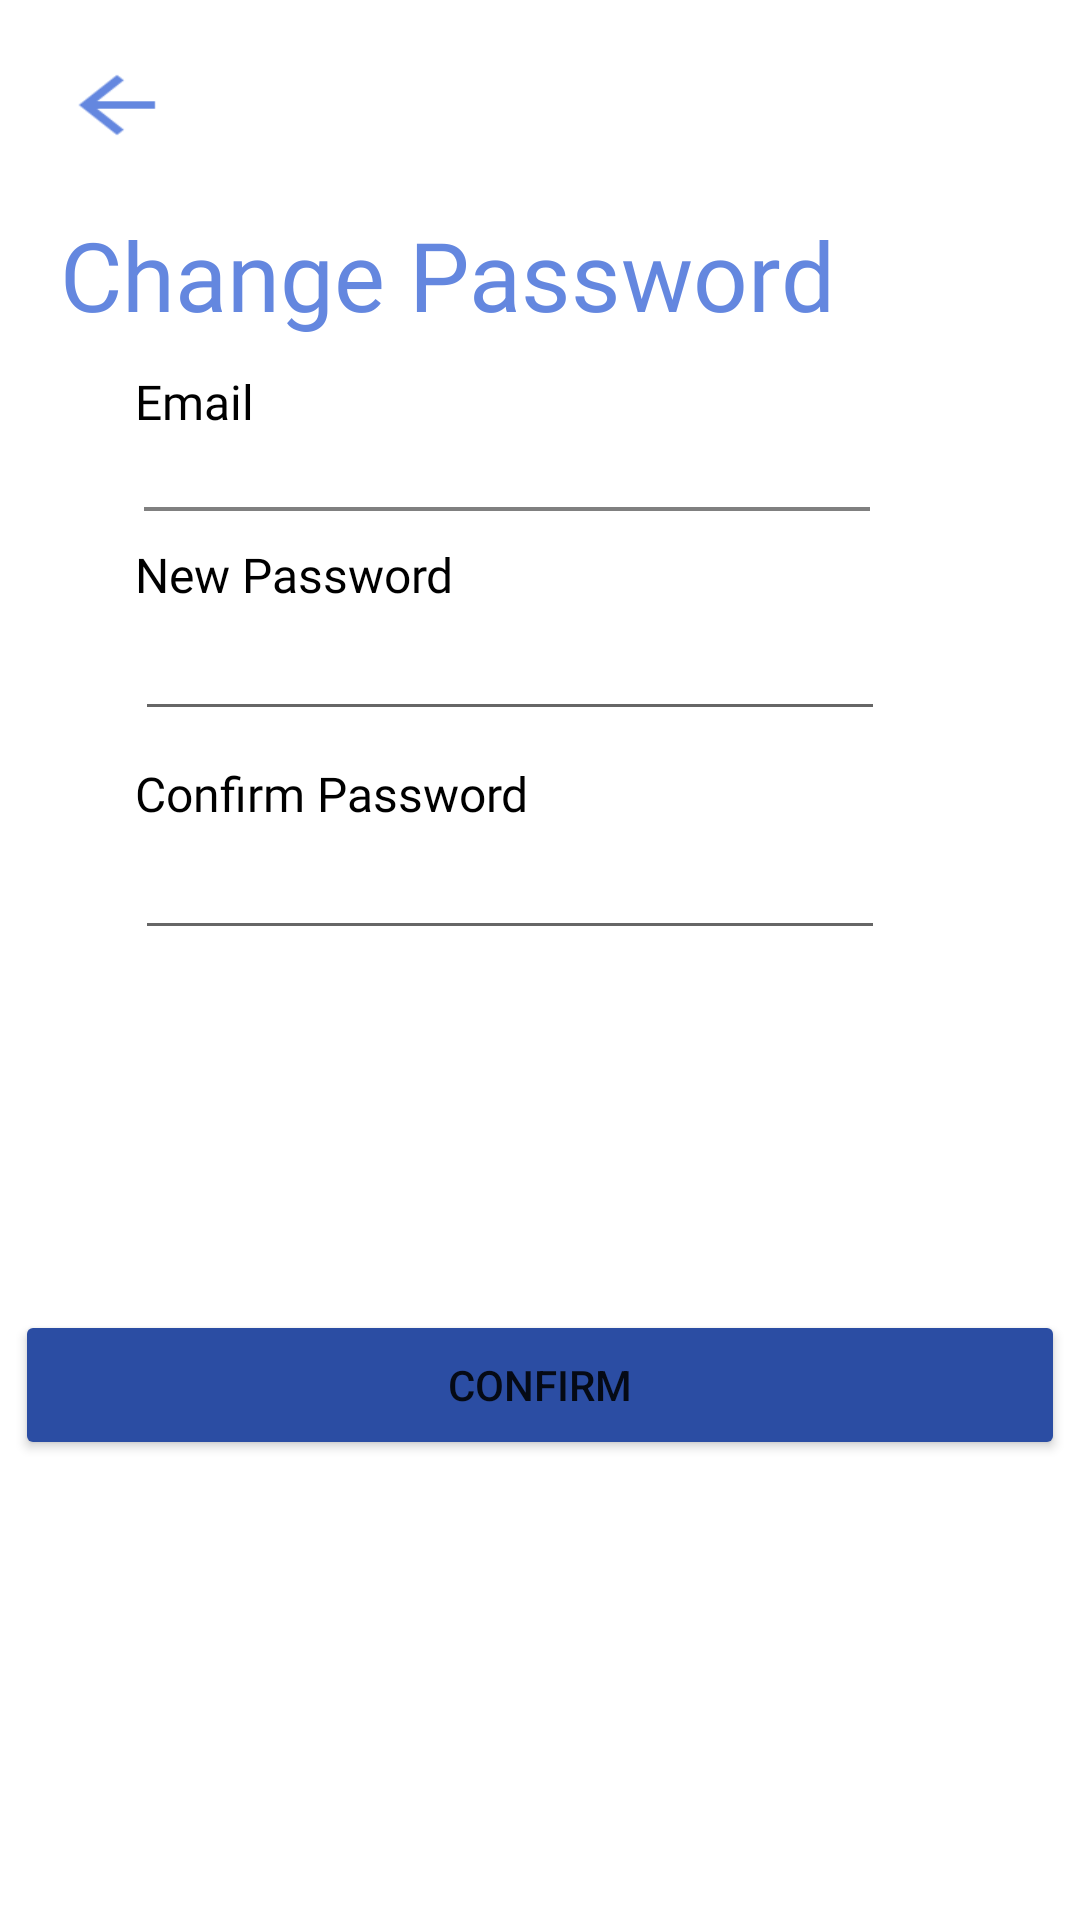

Android layout source for this screen:
<!-- AndroidManifest.xml: application theme Theme.Welcome -->
<!-- res/layout/activity_change_password.xml -->
<?xml version="1.0" encoding="utf-8"?>
<LinearLayout xmlns:android="http://schemas.android.com/apk/res/android"
    xmlns:app="http://schemas.android.com/apk/res-auto"
    xmlns:tools="http://schemas.android.com/tools"
    android:layout_width="match_parent"
    android:layout_height="match_parent"
    android:orientation="vertical"
    tools:context=".ChangePassword">

    <Button
        android:layout_width="38dp"
        android:layout_height="30dp"
        android:layout_marginLeft="20dp"
        android:layout_marginTop="20dp"
        android:background="@drawable/btnback"
        app:backgroundTint="@null" />

    <TextView
        android:layout_width="match_parent"
        android:layout_height="wrap_content"
        android:layout_marginLeft="20dp"
        android:layout_marginTop="20dp"
        android:fontFamily="@font/poppinsblack"
        android:text="Change Password"
        android:textColor="#6487DF"
        android:textSize="32dp" />

    <TextView
        android:layout_width="wrap_content"
        android:layout_height="wrap_content"
        android:layout_marginLeft="45dp"
        android:layout_marginTop="10dp"
        android:fontFamily="@font/poppinsblack"
        android:text="Email"
        android:textColor="#000000"
        android:textSize="16dp" />


    <TextView
        android:layout_width="match_parent"
        android:layout_height="wrap_content"
        android:layout_marginLeft="45dp"
        android:fontFamily="@font/interregular"
        android:id="@+id/txtEmail"
        android:textColor="#000000" />

    <ImageView
        android:layout_width="match_parent"
        android:layout_height="wrap_content"
        android:layout_marginLeft="48dp"
        android:layout_marginTop="5dp"
        android:layout_marginRight="70dp"
        android:src="@drawable/underline" />


    <TextView
        android:layout_width="wrap_content"
        android:layout_height="wrap_content"
        android:layout_marginLeft="45dp"
        android:layout_marginTop="10dp"
        android:fontFamily="@font/poppinsblack"
        android:text="New Password"
        android:textColor="#000000"
        android:textSize="16dp" />

    <EditText
        android:id="@+id/edtNewPass"
        android:layout_width="match_parent"
        android:layout_height="wrap_content"
        android:layout_marginLeft="45dp"
        android:layout_marginRight="65dp"
        android:fontFamily="@font/interregular"
        android:inputType="textPassword"
        android:textColor="#000000" />

    <TextView
        android:layout_width="wrap_content"
        android:layout_height="wrap_content"
        android:layout_marginLeft="45dp"
        android:layout_marginTop="10dp"
        android:fontFamily="@font/poppinsblack"
        android:text="Confirm Password"
        android:textColor="#000000"
        android:textSize="16dp" />

    <EditText
        android:id="@+id/edtConfirmPass"
        android:layout_width="match_parent"
        android:layout_height="wrap_content"
        android:layout_marginLeft="45dp"
        android:layout_marginRight="65dp"
        android:fontFamily="@font/interregular"
        android:inputType="textPassword"
        android:textColor="#000000" />

    <Button
        android:text="Confirm"
        android:backgroundTint="#2B4DA3"
        android:id="@+id/btnConfirm"
        android:layout_gravity="center"
        android:layout_width="350dp"
        android:layout_marginTop="120dp"
        android:layout_height="50dp"
        app:backgroundTint="@null" />

</LinearLayout>
<!-- resources referenced by this layout -->
<resources>
  <!-- drawable btnback: png bitmap (drawable, 309 bytes) -->
  <!-- drawable underline: png bitmap (drawable, 91 bytes) -->
  <style name="Theme.Welcome" parent="Theme.MaterialComponents.DayNight.DarkActionBar">
          
          <item name="colorPrimary">@color/purple_500</item>
          <item name="colorPrimaryVariant">@color/purple_700</item>
          <item name="colorOnPrimary">@color/white</item>
          
          <item name="colorSecondary">@color/teal_200</item>
          <item name="colorSecondaryVariant">@color/teal_700</item>
          <item name="colorOnSecondary">@color/black</item>
          
          <item name="android:statusBarColor" tools:targetApi="l">?attr/colorPrimaryVariant</item>
          
      </style>
  <!-- not gathered from this repository: default colours our renderer supplied (Android Studio template values) -->
  <color name="purple_500">#FF6200EE</color>
  <color name="purple_700">#FF3700B3</color>
  <color name="teal_200">#FF03DAC5</color>
  <color name="teal_700">#FF018786</color>
  <color name="black">#FF000000</color>
  <color name="white">#FFFFFFFF</color>
</resources>
